Run: headless pygame with SDL's dummy video driver; simulated clock (each Clock.tick advances the game by its frame time, no real sleeping); random seed 0; keys injected as events and as key.get_pressed() state; no mouse input; restart key SPACE tapped at the start of phases 3 and 4.
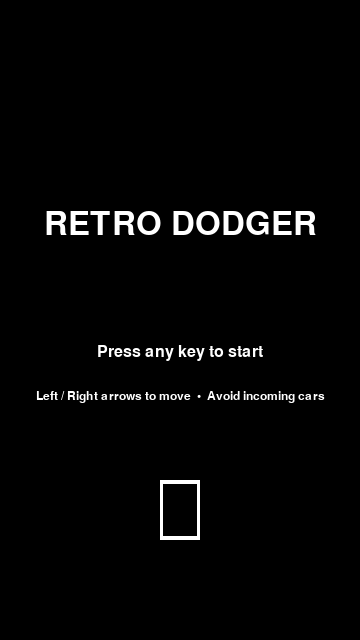
Frame 1 of 4 · flips 1–60 · no input
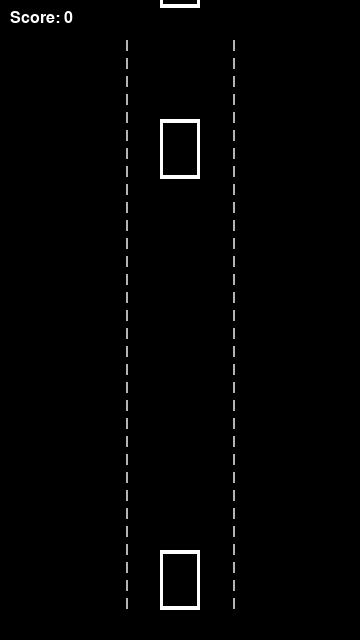
Frame 2 of 4 · flips 61–180 · tapped SPACE, RETURN · held RIGHT (→), D
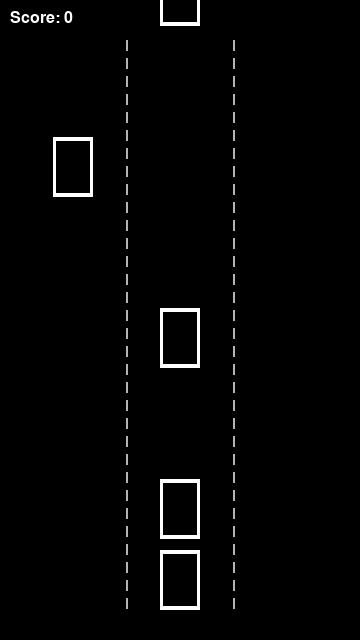
Frame 3 of 4 · flips 181–300 · tapped SPACE · held DOWN (↓), S
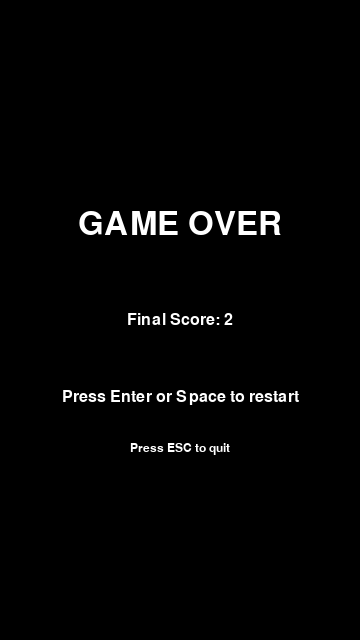
Frame 4 of 4 · flips 301–420 · tapped SPACE · held LEFT (←), A, UP (↑), W

The pygame program that drew these frames:

"""
game.py
Retro-style vertical lane car dodger in black & white using Pygame.

Features:
- Vertical screen (taller than wide)
- Black background, white game elements
- Player car snaps between lanes using LEFT/RIGHT arrow keys
- Enemy cars spawn in lanes and move downward; speed ramps up
- Score increments when an enemy passes off-screen (avoided)
- Start screen ("Press any key to start")
- Game Over screen with final score and restart via Enter/Space
- Single-file, uses classes and functions, well commented

Run:
    python game.py
"""

import pygame
import random
import sys

# -----------------------------
# Constants / Configuration
# -----------------------------
SCREEN_WIDTH = 360              # narrow width (vertical orientation)
SCREEN_HEIGHT = 640             # taller height
FPS = 60

LANE_COUNT = 3                  # number of lanes
LANE_PADDING = 20               # left/right pad for lane area

PLAYER_WIDTH = 40
PLAYER_HEIGHT = 60

ENEMY_WIDTH = 40
ENEMY_HEIGHT = 60

SPAWN_INTERVAL_INITIAL = 900    # milliseconds between spawns (will decrease to increase difficulty)
SPEED_INITIAL = 3.0             # initial enemy speed (pixels/frame)
SPEED_INCREASE_PER_SCORE = 0.05 # how much enemy speed increases per score increment

FONT_NAME = None                # default system font

# Colors (black & white style)
WHITE = (255, 255, 255)
BLACK = (0, 0, 0)
GRAY = (180, 180, 180)

# -----------------------------
# Helper functions
# -----------------------------
def clamp(n, minn, maxn):
    return max(min(maxn, n), minn)

# -----------------------------
# Car class - used for both player and enemies
# -----------------------------
class Car:
    def __init__(self, x, y, width, height, lane_index=0, is_player=False):
        self.x = x
        self.y = y
        self.w = width
        self.h = height
        self.lane_index = lane_index
        self.is_player = is_player
        # rectangle used for collision detection
        self.rect = pygame.Rect(self.x, self.y, self.w, self.h)

    def update_rect(self):
        self.rect.topleft = (int(self.x), int(self.y))

    def draw(self, surface):
        # Draw the car as a white rectangle with a thin border to look "retro"
        pygame.draw.rect(surface, WHITE, self.rect)
        # add inner shading rectangle for a little visual variety (still monochrome)
        inner = self.rect.inflate(-6, -8)
        pygame.draw.rect(surface, BLACK, inner)

# -----------------------------
# Game class - main game logic
# -----------------------------
class Game:
    def __init__(self):
        pygame.init()
        pygame.display.set_caption("Retro Lane Dodger")
        self.screen = pygame.display.set_mode((SCREEN_WIDTH, SCREEN_HEIGHT))
        self.clock = pygame.time.Clock()
        self.font = pygame.font.SysFont(FONT_NAME, 24)
        self.large_font = pygame.font.SysFont(FONT_NAME, 48)
        self.small_font = pygame.font.SysFont(FONT_NAME, 18)

        # Precompute lane X centers (snap positions)
        lane_width = (SCREEN_WIDTH - 2 * LANE_PADDING) / LANE_COUNT
        self.lane_centers = [
            LANE_PADDING + lane_width * i + lane_width / 2 - PLAYER_WIDTH / 2
            for i in range(LANE_COUNT)
        ]

        # Game state
        self.running = True
        self.state = "START"  # other values: "PLAYING", "GAMEOVER"

        # initialize/reset gameplay variables
        self.reset_game_state()

    def reset_game_state(self):
        """Reset or initialize variables used while playing (not UI state)."""
        self.player_lane = LANE_COUNT // 2  # start in middle lane
        px = self.lane_centers[self.player_lane]
        py = SCREEN_HEIGHT - PLAYER_HEIGHT - 30
        self.player = Car(px, py, PLAYER_WIDTH, PLAYER_HEIGHT, lane_index=self.player_lane, is_player=True)

        self.enemies = []            # list of Car objects (enemies)
        self.score = 0
        self.enemy_speed = SPEED_INITIAL
        self.spawn_interval = SPAWN_INTERVAL_INITIAL
        self.last_spawn_time = pygame.time.get_ticks()
        self.last_score_check = pygame.time.get_ticks()

        # minor control guard to avoid continuous rapid lane changes if key held
        self.can_move = True

    def spawn_enemy(self):
        """Spawn a single enemy in a random lane at the top of the screen."""
        lane = random.randrange(LANE_COUNT)
        ex = self.lane_centers[lane]
        ey = -ENEMY_HEIGHT - 10  # start just above the screen
        enemy = Car(ex, ey, ENEMY_WIDTH, ENEMY_HEIGHT, lane_index=lane, is_player=False)
        self.enemies.append(enemy)

    def handle_input_start_screen(self, event):
        """Start screen: press any key to start playing."""
        if event.type == pygame.KEYDOWN:
            # any key begins the game
            self.state = "PLAYING"
            self.reset_game_state()

    def handle_input_game(self, event):
        """Handle input while the game is playing."""
        if event.type == pygame.KEYDOWN:
            if event.key == pygame.K_LEFT:
                # move left one lane
                self.player_lane = clamp(self.player_lane - 1, 0, LANE_COUNT - 1)
                self.player.x = self.lane_centers[self.player_lane]
                self.player.update_rect()
            elif event.key == pygame.K_RIGHT:
                # move right one lane
                self.player_lane = clamp(self.player_lane + 1, 0, LANE_COUNT - 1)
                self.player.x = self.lane_centers[self.player_lane]
                self.player.update_rect()
            elif event.key == pygame.K_ESCAPE:
                # allow quitting with ESC
                self.running = False

    def handle_input_gameover(self, event):
        """Game over screen: restart if Enter or Space."""
        if event.type == pygame.KEYDOWN:
            if event.key in (pygame.K_RETURN, pygame.K_SPACE):
                self.state = "PLAYING"
                self.reset_game_state()
            elif event.key == pygame.K_ESCAPE:
                self.running = False

    def update_enemies(self, dt):
        """
        Move enemies downward, remove off-screen ones and increment score
        when player successfully avoids them.
        dt: time elapsed in milliseconds since last frame (unused for now but kept for extensibility).
        """
        to_remove = []
        for enemy in self.enemies:
            enemy.y += self.enemy_speed  # constant per frame speed (FPS-based)
            enemy.update_rect()
            # if enemy passed bottom => player avoided it
            if enemy.y > SCREEN_HEIGHT:
                to_remove.append(enemy)
                self.score += 1
                # increase speed gradually based on score
                self.enemy_speed = SPEED_INITIAL + self.score * SPEED_INCREASE_PER_SCORE
                # optionally make spawn faster (increase difficulty)
                # clamp spawn interval so it doesn't get ridiculously small
                self.spawn_interval = clamp(SPAWN_INTERVAL_INITIAL - int(self.score * 10), 300, SPAWN_INTERVAL_INITIAL)

        for e in to_remove:
            if e in self.enemies:
                self.enemies.remove(e)

    def check_collisions(self):
        """Check if player's rect collides with any enemy rect."""
        for enemy in self.enemies:
            if self.player.rect.colliderect(enemy.rect):
                return True
        return False

    def draw_hud(self):
        """Draw the score at top-left corner."""
        score_surf = self.font.render(f"Score: {self.score}", True, WHITE)
        self.screen.blit(score_surf, (10, 10))

    def draw_lanes(self):
        """Draw subtle lane separators to show lanes (monochrome)."""
        lane_width = (SCREEN_WIDTH - 2 * LANE_PADDING) / LANE_COUNT
        for i in range(1, LANE_COUNT):
            x = int(LANE_PADDING + lane_width * i)
            # dashed line effect: draw short segments
            seg_h = 10
            gap = 8
            y = 40
            while y < SCREEN_HEIGHT - 40:
                pygame.draw.line(self.screen, GRAY, (x, y), (x, y + seg_h), 2)
                y += seg_h + gap

    def draw_start_screen(self):
        self.screen.fill(BLACK)
        title = self.large_font.render("RETRO DODGER", True, WHITE)
        prompt = self.font.render("Press any key to start", True, WHITE)
        subtitle = self.small_font.render("Left / Right arrows to move  •  Avoid incoming cars", True, WHITE)

        # center title
        self.screen.blit(title, title.get_rect(center=(SCREEN_WIDTH / 2, SCREEN_HEIGHT * 0.35)))
        self.screen.blit(prompt, prompt.get_rect(center=(SCREEN_WIDTH / 2, SCREEN_HEIGHT * 0.55)))
        self.screen.blit(subtitle, subtitle.get_rect(center=(SCREEN_WIDTH / 2, SCREEN_HEIGHT * 0.62)))

        # draw a sample player car preview
        preview = Car(self.lane_centers[LANE_COUNT//2], SCREEN_HEIGHT * 0.75, PLAYER_WIDTH, PLAYER_HEIGHT)
        preview.update_rect()
        preview.draw(self.screen)

    def draw_gameover_screen(self):
        self.screen.fill(BLACK)
        go_text = self.large_font.render("GAME OVER", True, WHITE)
        score_text = self.font.render(f"Final Score: {self.score}", True, WHITE)
        prompt = self.font.render("Press Enter or Space to restart", True, WHITE)
        exit_prompt = self.small_font.render("Press ESC to quit", True, WHITE)

        self.screen.blit(go_text, go_text.get_rect(center=(SCREEN_WIDTH / 2, SCREEN_HEIGHT * 0.35)))
        self.screen.blit(score_text, score_text.get_rect(center=(SCREEN_WIDTH / 2, SCREEN_HEIGHT * 0.5)))
        self.screen.blit(prompt, prompt.get_rect(center=(SCREEN_WIDTH / 2, SCREEN_HEIGHT * 0.62)))
        self.screen.blit(exit_prompt, exit_prompt.get_rect(center=(SCREEN_WIDTH / 2, SCREEN_HEIGHT * 0.7)))

    def run(self):
        """Main loop of the game."""
        while self.running:
            dt = self.clock.tick(FPS)  # milliseconds since last frame

            # Event handling
            for event in pygame.event.get():
                if event.type == pygame.QUIT:
                    self.running = False

                if self.state == "START":
                    self.handle_input_start_screen(event)
                elif self.state == "PLAYING":
                    self.handle_input_game(event)
                elif self.state == "GAMEOVER":
                    self.handle_input_gameover(event)

            # State updates
            if self.state == "PLAYING":
                # spawn logic based on time
                now = pygame.time.get_ticks()
                if now - self.last_spawn_time >= self.spawn_interval:
                    self.spawn_enemy()
                    self.last_spawn_time = now

                # update enemies movement
                self.update_enemies(dt)

                # update player's rect (in case lane changed)
                self.player.update_rect()

                # collision check
                if self.check_collisions():
                    self.state = "GAMEOVER"

            # Rendering
            if self.state == "START":
                self.draw_start_screen()
            elif self.state == "PLAYING":
                # background
                self.screen.fill(BLACK)

                # lanes lines
                self.draw_lanes()

                # draw player
                self.player.draw(self.screen)

                # draw enemies
                for enemy in self.enemies:
                    enemy.draw(self.screen)

                # HUD (score)
                self.draw_hud()

            elif self.state == "GAMEOVER":
                self.draw_gameover_screen()

            pygame.display.flip()

        pygame.quit()
        sys.exit()

# -----------------------------
# Entry point
# -----------------------------
if __name__ == "__main__":
    Game().run()
